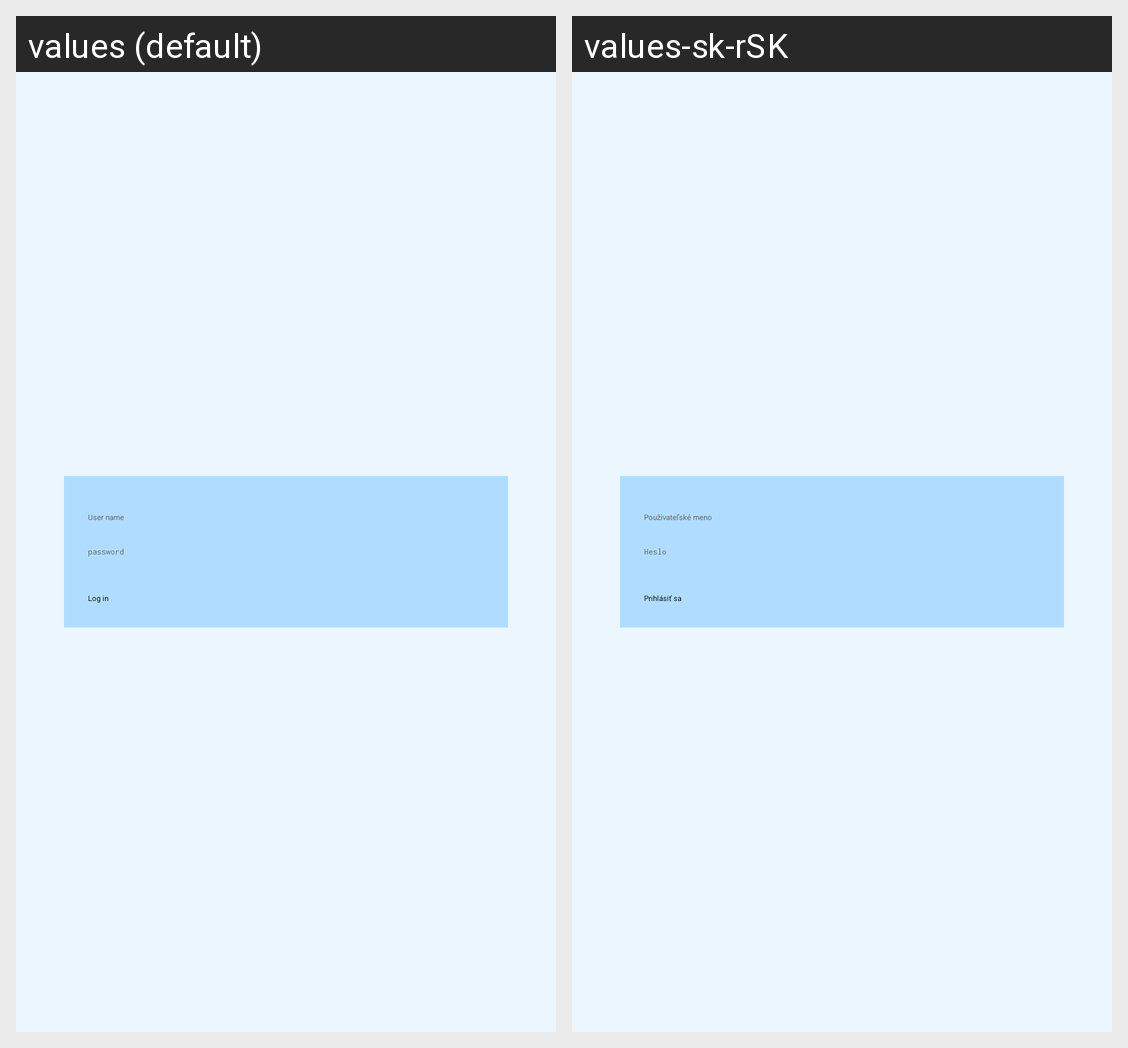

Translations of the strings shown on this Android screen, per locale in the grid:
Android screen res/layout/activity_login.xml rendered under 2 locales, left to right: values (default), values-sk-rSK. Device: Nexus 5 (rendered at 1080×1920; each locale shown at half size, 540×960, under a caption strip naming it); theme Theme.Pastercloud.
Strings drawn on this screen, with the default value and each locale's value (text and hints the layout hard-codes, and strings that could not be matched under every locale, appear in the picture but are not listed):

login_username
  values: User name
  values-sk-rSK: Používateľské meno

login_password
  values: password
  values-sk-rSK: Heslo

login_submit
  values: Log in
  values-sk-rSK: Prihlásiť sa
